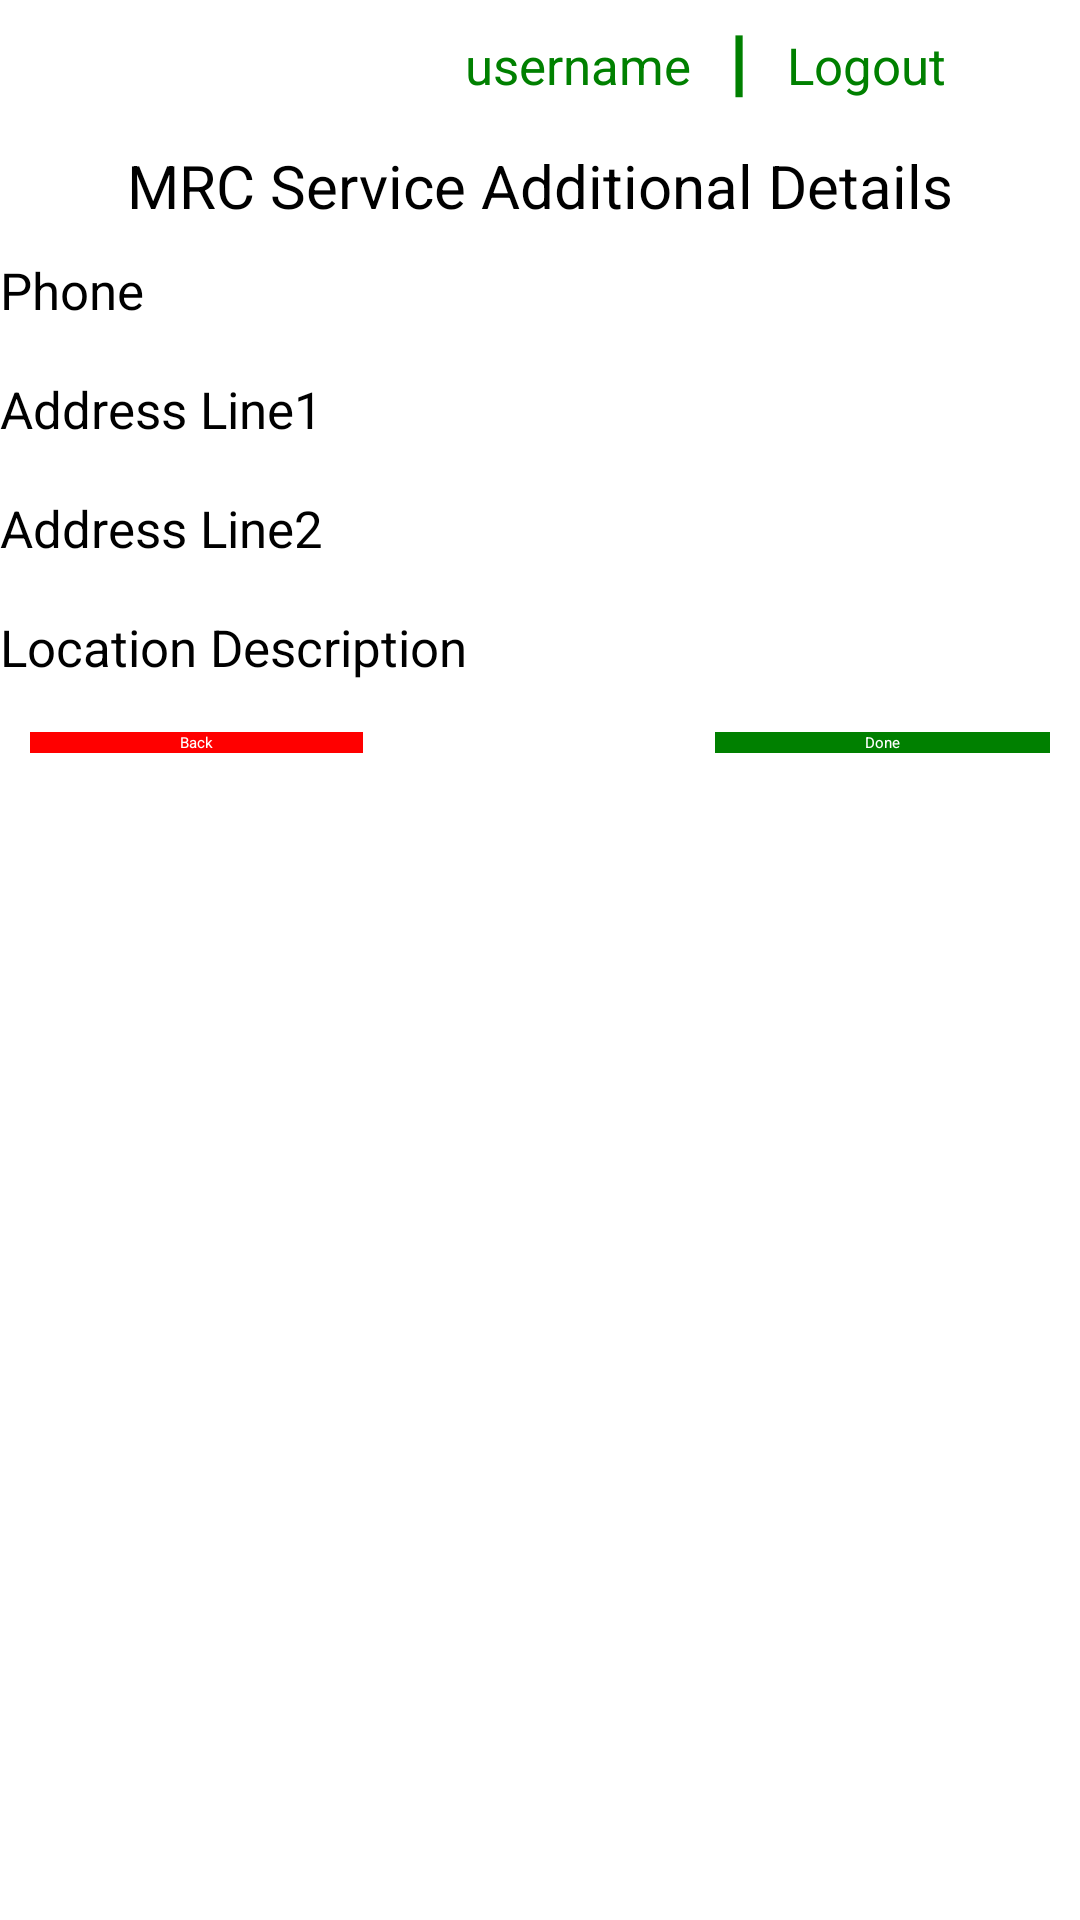

Write the Android layout XML for this screen, with the resource values it uses.
<!-- AndroidManifest.xml: application theme Theme.WMP -->
<!-- res/layout/add_mrcservice_additional.xml -->
<?xml version="1.0" encoding="utf-8"?>
<LinearLayout xmlns:android="http://schemas.android.com/apk/res/android"
    xmlns:app="http://schemas.android.com/apk/res-auto"
    xmlns:tools="http://schemas.android.com/tools"
    android:layout_width="fill_parent"
    android:layout_height="fill_parent"
    android:background="@drawable/wallpaper"
    android:orientation="vertical">
    <LinearLayout
        android:layout_width="fill_parent"
        android:layout_height="wrap_content"
        android:orientation="horizontal"
        android:paddingLeft="155dp"
        android:paddingTop="10dp"
        android:paddingRight="10dp"
        android:paddingBottom="10dp">

        <TextView
            android:id="@+id/textViewUsername"
            android:layout_width="wrap_content"
            android:layout_height="wrap_content"
            android:background="@android:color/transparent"
            android:text="username"
            android:layout_marginRight="10dp"
            android:textColor="@color/green"
            android:textSize="17dp" />

        <TextView
            android:id="@+id/textViewSeperator"
            android:layout_width="wrap_content"
            android:layout_height="wrap_content"
            android:background="@android:color/transparent"
            android:text="┃"
            android:textColor="@color/green"
            android:layout_marginRight="10dp"
            android:textSize="17dp" />

        <TextView
            android:id="@+id/textViewName"
            android:layout_width="wrap_content"
            android:layout_height="wrap_content"
            android:background="@android:color/transparent"
            android:text="Logout"
            android:onClick="logout"
            android:textColor="@color/green"
            android:textSize="17dp" />


    </LinearLayout>
    <LinearLayout
        android:layout_width="match_parent"
        android:layout_height="wrap_content"
        android:gravity="center_horizontal">

        <TextView
            android:id="@+id/Title"
            android:layout_width="wrap_content"
            android:layout_height="wrap_content"
            android:layout_marginTop="5dp"
            android:background="@android:color/transparent"
            android:text="MRC Service Additional Details"
            android:textColor="#000000"
            android:textSize="20dp" />
    </LinearLayout>
    <TextView
        android:id="@+id/textViewPhone"
        android:layout_width="match_parent"
        android:layout_height="wrap_content"
        android:layout_marginTop="10dp"
        android:background="@android:color/transparent"
        android:text="Phone"
        android:textColor="#000000"
        android:textSize="17dp" />

    <EditText
        android:id="@+id/editTextPhone"
        android:layout_width="match_parent"
        android:layout_height="wrap_content"
        android:focusable="false"
        android:inputType="none" />
    <TextView
        android:id="@+id/textViewAdd1"
        android:layout_width="match_parent"
        android:layout_height="wrap_content"
        android:layout_marginTop="10dp"
        android:background="@android:color/transparent"
        android:text="Address Line1"
        android:textColor="#000000"
        android:textSize="17dp" />

    <EditText
        android:id="@+id/editTextAdd1"
        android:layout_width="match_parent"
        android:layout_height="wrap_content"
        android:focusable="false"
        android:inputType="none" />
    <TextView
        android:id="@+id/textViewAdd2"
        android:layout_width="match_parent"
        android:layout_height="wrap_content"
        android:layout_marginTop="10dp"
        android:background="@android:color/transparent"
        android:text="Address Line2"
        android:textColor="#000000"
        android:textSize="17dp" />

    <EditText
        android:id="@+id/editTextAdd2"
        android:layout_width="match_parent"
        android:layout_height="wrap_content"
        android:focusable="false"
        android:inputType="none" />
    <TextView
        android:id="@+id/textViewLocationDescription"
        android:layout_width="match_parent"
        android:layout_height="wrap_content"
        android:layout_marginTop="10dp"
        android:background="@android:color/transparent"
        android:text="Location Description"
        android:textColor="#000000"
        android:textSize="17dp" />

    <EditText
        android:id="@+id/editTextLocationDescription"
        android:layout_width="match_parent"
        android:layout_height="wrap_content"
        android:focusable="false"
        android:inputType="none" />

    <RelativeLayout
        android:layout_width="fill_parent"
        android:layout_height="wrap_content"
        android:orientation="horizontal"
        android:paddingTop="10dp"
        android:paddingBottom="10dp"
        android:paddingLeft="10dp"
        android:paddingRight="10dp"
        >

        <Button
            android:layout_width="wrap_content"
            android:layout_height="wrap_content"
            android:layout_alignParentLeft="true"
            android:background="#FF0000"
            android:paddingLeft="50dp"
            android:paddingRight="50dp"
            android:text="Back"
            android:textColor="#ffffff"
            android:onClick="goMrcMain"
            app:backgroundTint="@color/red" />

        <Button
            android:layout_width="wrap_content"
            android:layout_height="wrap_content"
            android:layout_alignParentRight="true"
            android:background="#008000"
            android:paddingLeft="50dp"
            android:paddingRight="50dp"
            android:text="Done"
            android:textColor="#ffffff"
            android:onClick="submitMrcService"
            app:backgroundTint="@color/green" />
    </RelativeLayout>

</LinearLayout>
<!-- resources referenced by this layout -->
<resources>
  <color name="green">#008000</color>
  <color name="red">#FF0000</color>
</resources>
